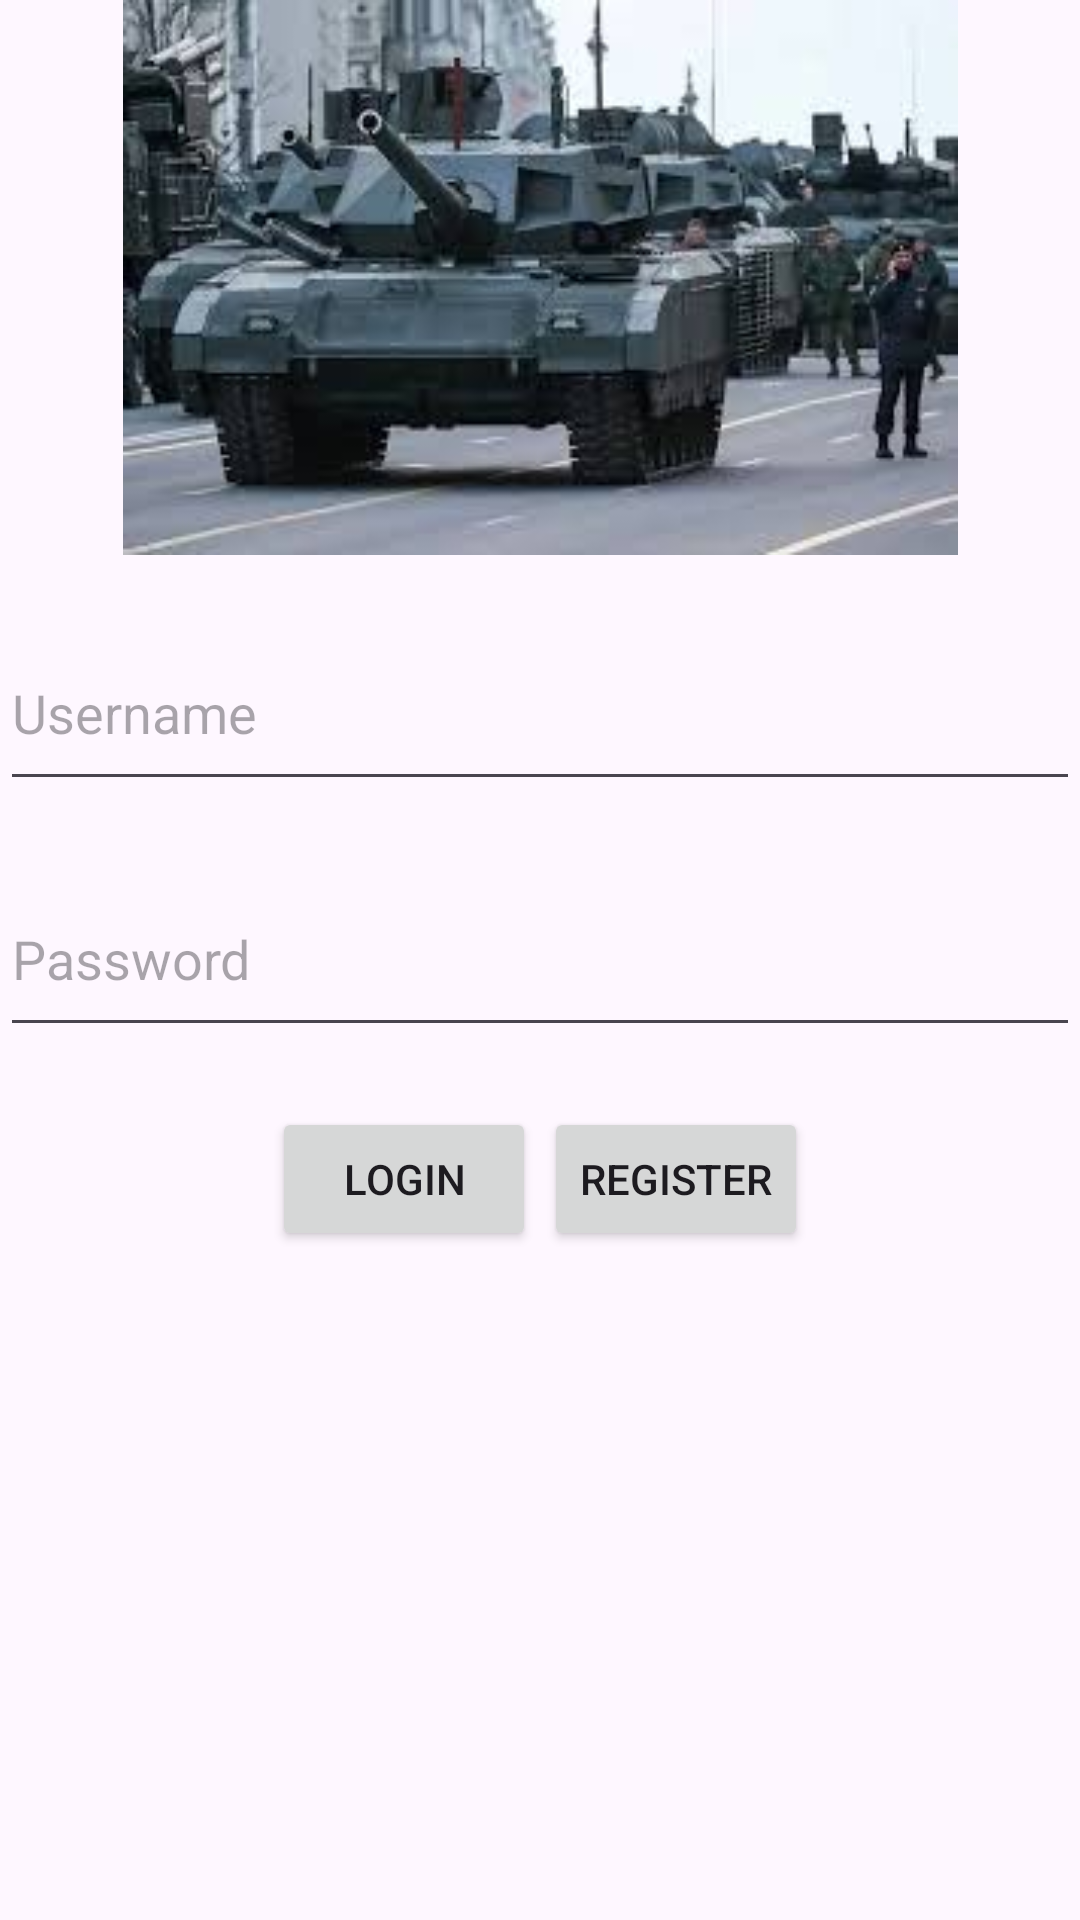

Reconstruct the res/layout file that produces this screen, plus the resources it refers to.
<!-- AndroidManifest.xml: application theme Theme.Latihan2 -->
<!-- res/layout/activity_main_constraint.xml -->
<?xml version="1.0" encoding="utf-8"?>
<androidx.constraintlayout.widget.ConstraintLayout
    xmlns:android="http://schemas.android.com/apk/res/android"
    xmlns:app="http://schemas.android.com/apk/res-auto"
    xmlns:tools="http://schemas.android.com/tools"
    android:layout_width="match_parent"
    android:layout_height="match_parent"
    android:gravity="center"
    android:orientation="vertical"
    tools:context=".Ma  inActivity">

    <ImageView
        android:id="@+id/imageView"
        android:layout_width="319dp"
        android:layout_height="185dp"
        app:layout_constraintEnd_toEndOf="parent"
        app:layout_constraintStart_toStartOf="parent"
        app:layout_constraintTop_toTopOf="parent"
        app:srcCompat="@drawable/images"


        />

    <EditText
        android:id="@+id/TxtUsername"
        android:layout_width="match_parent"
        android:layout_height="62dp"
        android:hint="Username"
        app:layout_constraintTop_toBottomOf="@id/imageView"
        android:layout_marginTop="20dp"
        app:layout_constraintEnd_toEndOf="parent"
        app:layout_constraintStart_toStartOf="parent"
        />

    <EditText
        android:id="@+id/TxtPassword"
        android:layout_width="match_parent"
        android:layout_height="62dp"
        app:layout_constraintTop_toBottomOf="@id/TxtUsername"
        android:hint="Password"
        android:inputType="textPassword"
        android:layout_marginTop="20dp"
        app:layout_constraintEnd_toEndOf="parent"
        app:layout_constraintStart_toStartOf="parent"
         />

    <Button
        android:id="@+id/BtnLogin"
        android:layout_width="wrap_content"
        android:layout_height="wrap_content"
        android:layout_gravity="center"
        android:text="Login"
        android:layout_marginTop="20dp"
        app:layout_constraintEnd_toEndOf="@id/Btnregister"
        app:layout_constraintStart_toStartOf="parent"
        app:layout_constraintTop_toBottomOf="@id/TxtPassword" />
    <Button
        android:id="@+id/Btnregister"
        android:layout_width="wrap_content"
        android:layout_height="wrap_content"
        android:layout_gravity="center"
        android:text="Register"
        android:layout_marginTop="20dp"
        app:layout_constraintEnd_toEndOf="parent"
        app:layout_constraintStart_toStartOf="@id/BtnLogin"
        app:layout_constraintTop_toBottomOf="@id/TxtPassword" />


</androidx.constraintlayout.widget.ConstraintLayout>
<!-- resources referenced by this layout -->
<resources>
  <!-- drawable images: jpeg bitmap (drawable, 9694 bytes) -->
  <style name="Theme.Latihan2" parent="Base.Theme.Latihan2" />
  <style name="Base.Theme.Latihan2" parent="Theme.Material3.DayNight.NoActionBar">
          
          
      </style>
</resources>
